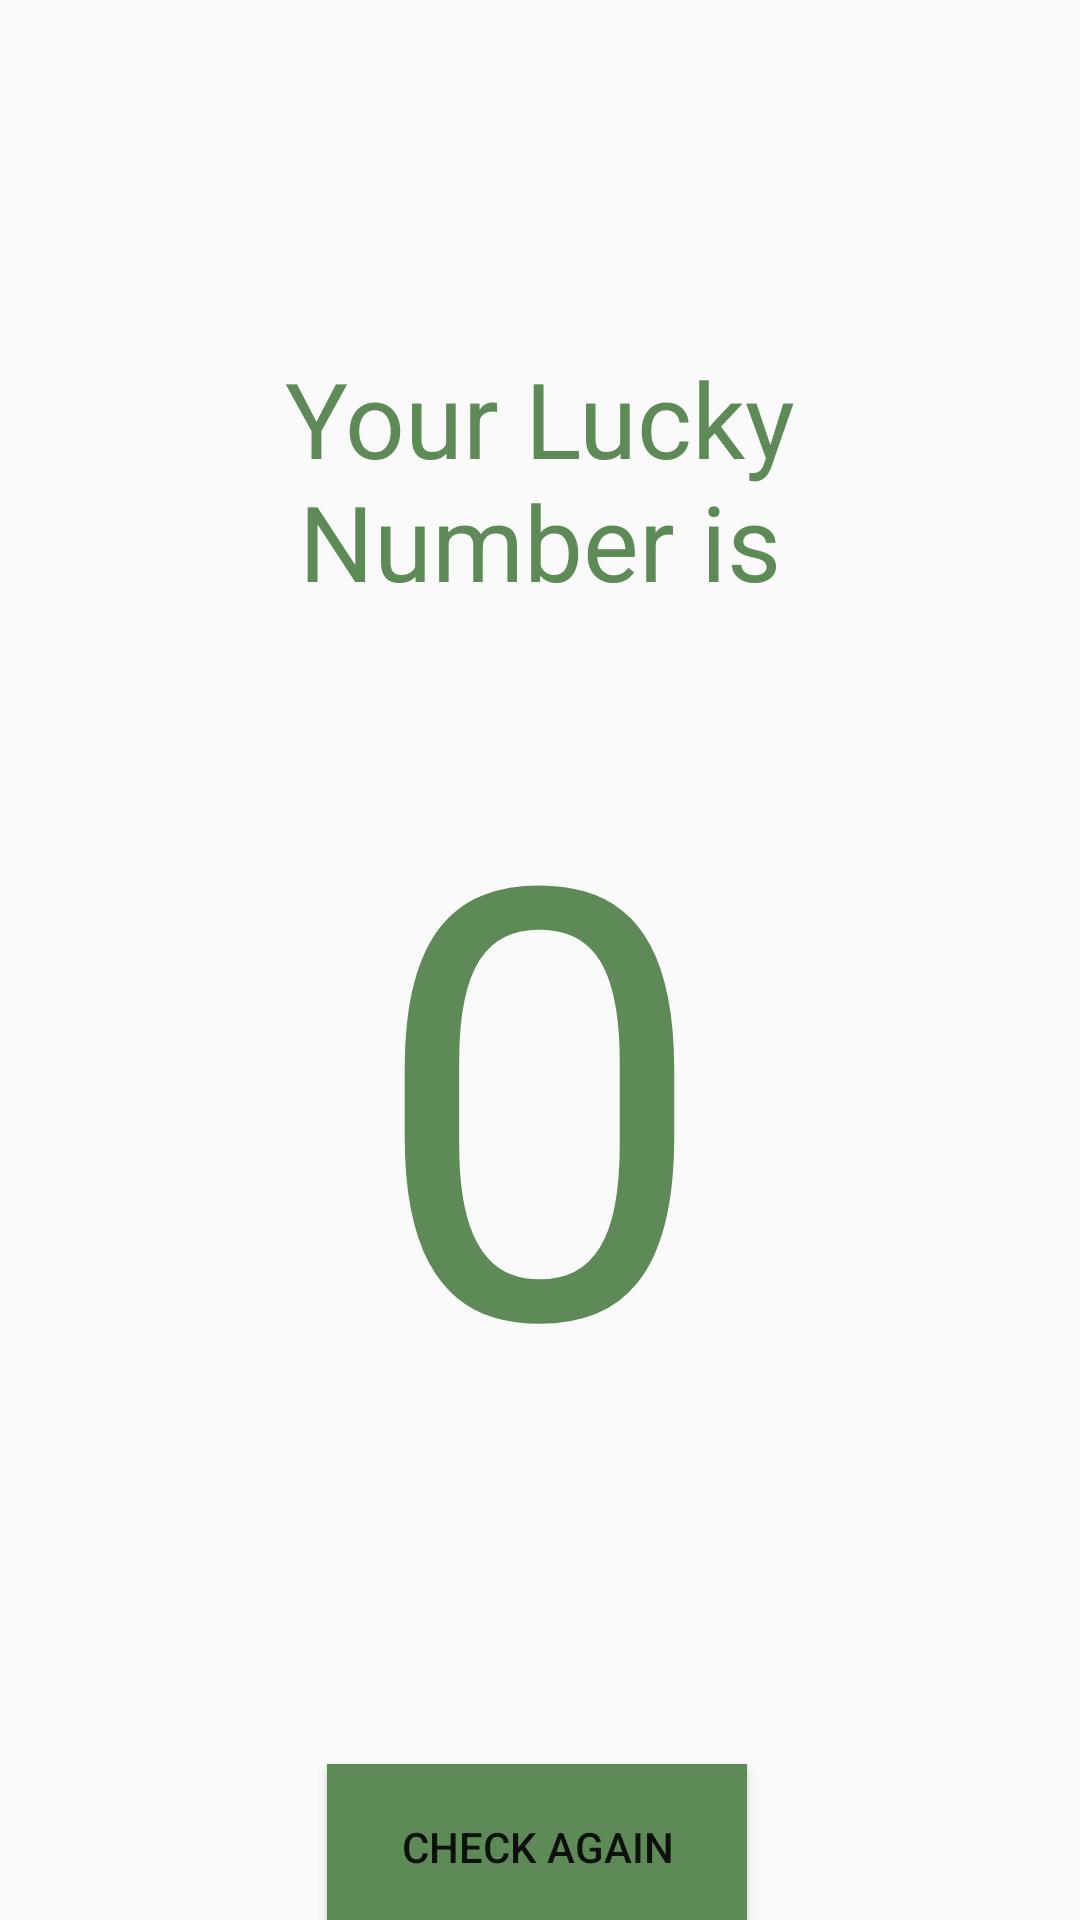

Here is an Android app screen rendered from its layout file. Give the layout XML and the strings, colors and styles it references.
<!-- AndroidManifest.xml: application theme AppTheme -->
<!-- res/layout/activity_showresult.xml -->
<?xml version="1.0" encoding="utf-8"?>
<androidx.constraintlayout.widget.ConstraintLayout xmlns:android="http://schemas.android.com/apk/res/android"
    xmlns:app="http://schemas.android.com/apk/res-auto"
    xmlns:tools="http://schemas.android.com/tools"
    android:layout_width="match_parent"
    android:layout_height="match_parent"
    tools:context=".Showresult">


    <TextView
        android:id="@+id/resulttext"
        android:layout_width="0dp"
        android:layout_height="wrap_content"
        android:layout_marginStart="60dp"
        android:layout_marginTop="116dp"
        android:layout_marginEnd="60dp"
        android:text="@string/your_lucky_number"
        android:textColor="@color/titlecolor"
        android:textSize="35sp"
        android:textAlignment="center"
        app:layout_constraintEnd_toEndOf="parent"
        app:layout_constraintHorizontal_bias="0.0"
        app:layout_constraintStart_toStartOf="parent"
        app:layout_constraintTop_toTopOf="parent"
        tools:ignore="MissingConstraints" />

    <TextView
        android:id="@+id/luckytext"
        android:layout_width="wrap_content"
        android:layout_height="wrap_content"
        android:layout_marginStart="100dp"
        android:layout_marginTop="228dp"
        android:layout_marginEnd="100dp"
        android:text="@string/luckyvalue"
        android:textAlignment="center"
        android:textColor="@color/titlecolor"
        android:textSize="200sp"
        app:layout_constraintEnd_toEndOf="parent"
        app:layout_constraintHorizontal_bias="0.494"
        app:layout_constraintStart_toStartOf="parent"
        app:layout_constraintTop_toTopOf="parent" />

    <Button
        android:id="@+id/checkagain"
        android:layout_width="140dp"
        android:layout_height="55dp"
        android:layout_marginStart="140dp"
        android:layout_marginTop="588dp"
        android:layout_marginEnd="200dp"
        android:background="@color/titlecolor"
        android:text="@string/check_again"
        android:textAlignment="center"
        app:layout_constraintEnd_toEndOf="parent"
        app:layout_constraintHorizontal_bias="0.26"
        app:layout_constraintStart_toStartOf="parent"
        app:layout_constraintTop_toTopOf="parent" />


</androidx.constraintlayout.widget.ConstraintLayout>
<!-- resources referenced by this layout -->
<resources>
  <color name="titlecolor">#5e8a57</color>
  <string name="check_again">Check Again</string>
  <string name="luckyvalue">0</string>
  <string name="your_lucky_number">Your Lucky Number is</string>
  <style name="AppTheme" parent="Theme.AppCompat.Light.DarkActionBar">
          
          <item name="colorPrimary">@color/titlecolor</item>
          <item name="colorPrimaryDark">@color/titlecolor</item>
          <item name="colorAccent">@color/colorAccent</item>
  
          <item name="android:actionBarStyle">@style/AppTheme.ActionBar</item>
  
  
  
      </style>
  <color name="colorAccent">#03DAC5</color>
  <style name="AppTheme.ActionBar" parent="@android:style/Widget.Holo.Light.ActionBar">
          <item name="android:background">@color/titlecolor </item>
  
      </style>
</resources>
